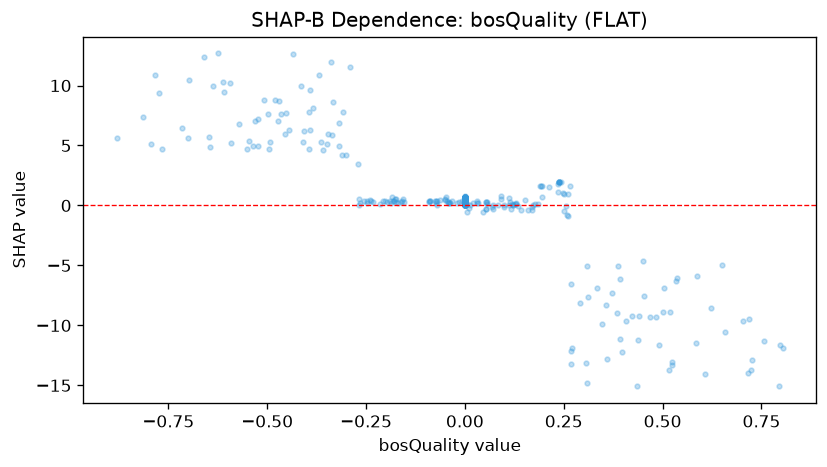

The data file committed next to this chart (first rows):
feature_value, shap_value
-0.8808, 5.647
-0.0, 0.4668
-0.0, 0.5338
-0.0, 0.2801
-0.0, 0.4078
-0.6101, 9.445
-0.08751, 0.3789
-0.8143, 7.411
-0.5935, 10.19
-0.0, 0.3769
-0.0, 0.3068
-0.0, 0.2932
-0.0, 0.197
-0.0, 0.3026
-0.1844, 0.6778
-0.208, 0.3378
-0.0, 0.1963
-0.0, 0.397
-0.0, 0.3846
-0.0, 0.4318
-0.0, 0.4103
-0.7945, 5.104
0.0, 0.4892
0.0, 0.5441
0.0, 0.6823
0.0, 0.5478
0.0, 0.5751
0.0, 0.321
0.0, 0.4458
0.0, 0.3898
0.0, 0.5925
0.0, 0.5776
0.0, 0.341
0.0, 0.4036
0.0, 0.4263
0.0, 0.5528
0.0, 0.6097
0.0, 0.4467
0.0, 0.3794
0.0, 0.5612
0.0, 0.4343
0.0, 0.4001
0.0, 0.4397
0.0, 0.5871
0.0, 0.4526
0.0, 0.4818
0.0, 0.5761
0.0, 0.527
0.0, 0.469
0.0, 0.6152
0.0, 0.5169
0.0, 0.5146
0.0, 0.5322
0.0, 0.4321
0.0, 0.5047
0.0, 0.5573
0.0, 0.239
0.0, 0.621
0.0, 0.3644
0.0, 0.3648
... 962 more rows
